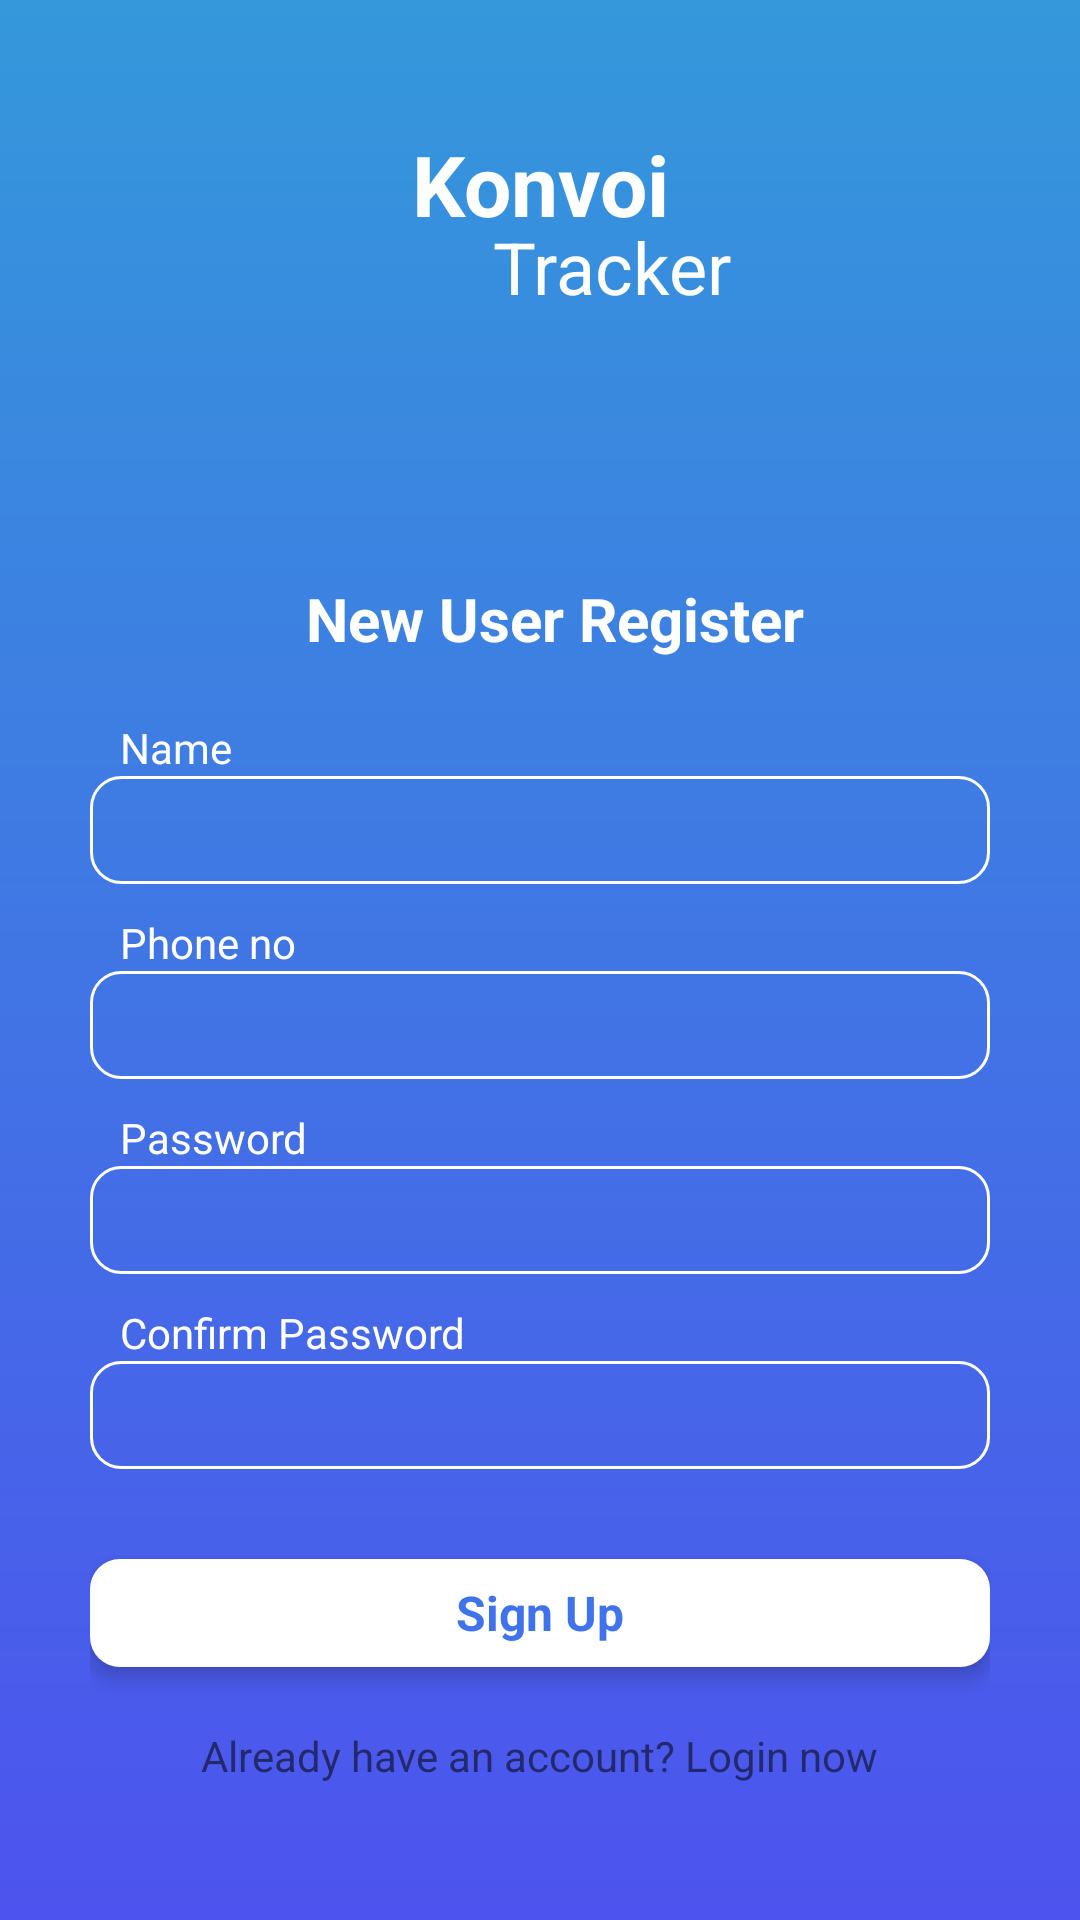

Android layout source for this screen:
<!-- AndroidManifest.xml: application theme Theme.MyApplication -->
<!-- res/layout/activity_register.xml -->
<?xml version="1.0" encoding="utf-8"?>
<LinearLayout xmlns:android="http://schemas.android.com/apk/res/android"
    xmlns:app="http://schemas.android.com/apk/res-auto"
    xmlns:tools="http://schemas.android.com/tools"
    android:layout_width="match_parent"
    android:layout_height="match_parent"
    android:background="@drawable/ic_bg"
    android:gravity="center"
    android:orientation="vertical"
    tools:context=".activities.RegisterActivity">

    <LinearLayout
        android:layout_width="match_parent"
        android:layout_height="0dp"
        android:layout_weight="0.3"
        android:gravity="center"
        android:orientation="vertical">

        <TextView
            android:layout_width="match_parent"
            android:gravity="center"
            android:layout_height="30dp"
            android:text="Konvoi"
            android:textColor="@color/white"
            android:textSize="@dimen/twenty_eight_sp"
            android:textStyle="bold" />

        <TextView
            android:layout_width="match_parent"
            android:gravity="center"
            android:layout_height="wrap_content"
            android:text="        Tracker"
            android:textColor="@color/white"
            android:textSize="@dimen/twenty_four_sp" />

    </LinearLayout>

    <LinearLayout
        android:layout_width="match_parent"
        android:layout_height="0dp"
        android:layout_marginHorizontal="30dp"
        android:layout_weight="1"
        android:gravity="center"
        android:orientation="vertical">

        <TextView
            android:layout_width="match_parent"
            android:layout_height="wrap_content"
            android:text="New User Register"
            android:paddingLeft="10dp"
            android:textColor="@color/white"
            android:layout_marginBottom="20dp"
            android:textSize="@dimen/twenty_sp"
            android:gravity="center"
            android:textStyle="bold" />

        <TextView
            android:layout_width="match_parent"
            android:layout_height="wrap_content"
            android:text="Name"
            android:paddingLeft="10dp"
            android:textSize="@dimen/fourteen_sp"
            android:textColor="@color/white" />

        <EditText
            android:layout_width="match_parent"
            android:layout_height="36dp"
            android:inputType="text"
            android:paddingHorizontal="10dp"
            android:id="@+id/name_id"
            android:maxLines="1"
            android:textSize="@dimen/fourteen_sp"
            android:textColor="@color/white"
            android:layout_marginBottom="10dp"
            android:background="@drawable/bg_user_input" />

        <TextView
            android:layout_width="match_parent"
            android:layout_height="wrap_content"
            android:text="Phone no"
            android:paddingLeft="10dp"
            android:textSize="@dimen/fourteen_sp"
            android:textColor="@color/white" />

        <EditText
            android:layout_width="match_parent"
            android:layout_height="36dp"
            android:inputType="phone"
            android:paddingHorizontal="10dp"
            android:textSize="@dimen/fourteen_sp"
            android:id="@+id/mobile_id"
            android:maxLines="1"
            android:textColor="@color/white"
            android:layout_marginBottom="10dp"
            android:background="@drawable/bg_user_input" />

        <TextView
            android:layout_width="match_parent"
            android:layout_height="wrap_content"
            android:text="Password"
            android:paddingLeft="10dp"
            android:textSize="@dimen/fourteen_sp"
            android:textColor="@color/white" />

        <EditText
            android:layout_width="match_parent"
            android:layout_height="36dp"
            android:paddingHorizontal="10dp"
            android:textColor="@color/white"
            android:inputType="textPassword"
            android:textSize="@dimen/fourteen_sp"
            android:id="@+id/pass_id"
            android:maxLines="1"
            android:layout_marginBottom="10dp"
            android:background="@drawable/bg_user_input" />

        <TextView
            android:layout_width="match_parent"
            android:layout_height="wrap_content"
            android:text="Confirm Password"
            android:paddingLeft="10dp"
            android:textSize="@dimen/fourteen_sp"
            android:textColor="@color/white" />

        <EditText
            android:layout_width="match_parent"
            android:layout_height="36dp"
            android:paddingHorizontal="10dp"
            android:textColor="@color/white"
            android:inputType="textPassword"
            android:textSize="@dimen/fourteen_sp"
            android:maxLines="1"
            android:id="@+id/conform_id"
            android:layout_marginBottom="10dp"
            android:background="@drawable/bg_user_input" />

        <TextView
            android:id="@+id/tv_login"
            android:layout_width="match_parent"
            android:layout_height="36dp"
            android:background="@drawable/bg_button"
            android:text="Sign Up"
            android:layout_marginVertical="20dp"
            android:gravity="center"
            android:elevation="4dp"
            android:textColor="@color/bg_color"
            android:textSize="@dimen/sixteen_sp"
            android:textStyle="bold" />

        <TextView
            android:id="@+id/tv_login_now"
            android:layout_width="wrap_content"
            android:layout_height="wrap_content"
            android:textSize="@dimen/fourteen_sp"
            android:text="Already have an account? Login now"
            android:layout_gravity="center" />
    </LinearLayout>

</LinearLayout>
<!-- resources referenced by this layout -->
<resources>
  <color name="bg_color">#4073EB</color>
  <color name="white">#FFFFFFFF</color>
  <dimen name="fourteen_sp">14sp</dimen>
  <dimen name="sixteen_sp">16sp</dimen>
  <dimen name="twenty_eight_sp">28sp</dimen>
  <dimen name="twenty_four_sp">24sp</dimen>
  <dimen name="twenty_sp">20sp</dimen>
  <!-- drawable bg_button (drawable) -->
  <?xml version="1.0" encoding="utf-8"?>
  <shape xmlns:android="http://schemas.android.com/apk/res/android"
      android:shape="rectangle">
      <corners android:radius="10dp" />
      <solid
          android:width="1dp"
          android:color="@color/white" />
  </shape>
  <!-- drawable bg_user_input (drawable) -->
  <?xml version="1.0" encoding="utf-8"?>
  <shape android:shape="rectangle" xmlns:android="http://schemas.android.com/apk/res/android">
  <corners android:radius="10dp"/>
      <stroke android:color="@color/white"
          android:width="1dp"
          />
  </shape>
  <!-- drawable ic_bg (drawable) -->
  <vector xmlns:android="http://schemas.android.com/apk/res/android"
      xmlns:aapt="http://schemas.android.com/aapt"
      android:width="375dp"
      android:height="812dp"
      android:viewportWidth="375"
      android:viewportHeight="812">
    <path
        android:pathData="M0,0h375v812h-375z">
      <aapt:attr name="android:fillColor">
        <gradient 
            android:startY="0"
            android:startX="187.5"
            android:endY="812"
            android:endX="187.5"
            android:type="linear">
          <item android:offset="0" android:color="#FF3498DB"/>
          <item android:offset="1" android:color="#FF4D53EE"/>
        </gradient>
      </aapt:attr>
    </path>
  </vector>
  <style name="Theme.MyApplication" parent="Theme.MaterialComponents.DayNight.NoActionBar">
          
          <item name="colorPrimary">@color/purple_500</item>
          <item name="colorPrimaryVariant">@color/purple_700</item>
          <item name="colorOnPrimary">@color/white</item>
          
          <item name="colorSecondary">@color/teal_200</item>
          <item name="colorSecondaryVariant">@color/teal_700</item>
          <item name="colorOnSecondary">@color/black</item>
          
          <item name="android:statusBarColor" tools:targetApi="l">?attr/colorPrimaryVariant</item>
          
      </style>
  <color name="purple_500">#FF6200EE</color>
  <color name="purple_700">#FF3700B3</color>
  <color name="teal_200">#FF03DAC5</color>
  <color name="teal_700">#FF018786</color>
  <color name="black">#FF000000</color>
</resources>
